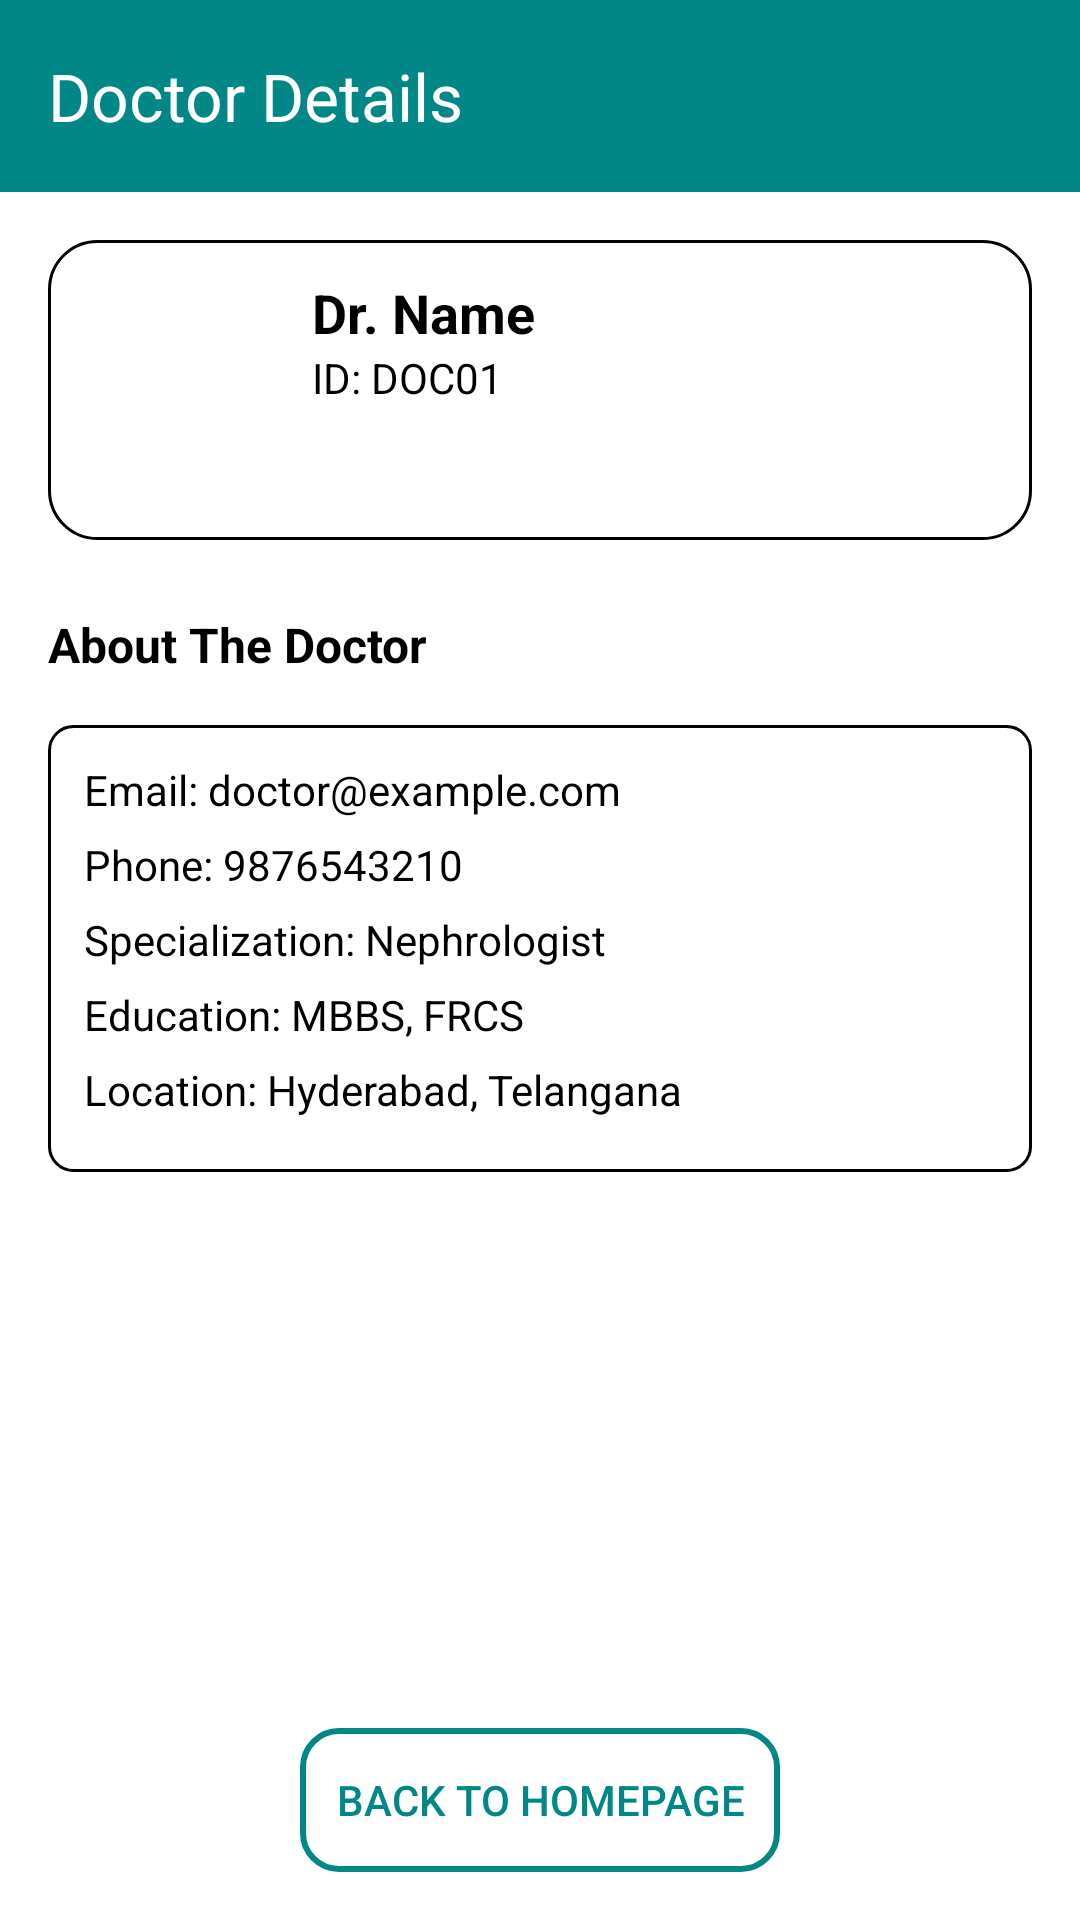

Layout XML and referenced resources for this Android screen:
<!-- AndroidManifest.xml: application theme Theme.RenalGuard -->
<!-- res/layout/activity_doc_details.xml -->
<?xml version="1.0" encoding="utf-8"?>
<LinearLayout xmlns:android="http://schemas.android.com/apk/res/android"
    xmlns:app="http://schemas.android.com/apk/res-auto"
    android:layout_width="match_parent"
    android:layout_height="match_parent"
    android:orientation="vertical"
    android:background="?attr/colorSurface">

    
    <com.google.android.material.appbar.MaterialToolbar
        android:id="@+id/topAppBar"
        android:layout_width="match_parent"
        android:layout_height="?attr/actionBarSize"
        android:background="?attr/colorPrimary"
        app:title="Doctor Details"
        app:titleTextColor="?attr/colorOnPrimary"
        app:navigationIcon="@drawable/ic_back_arrow"
        app:navigationContentDescription="Back" />

    
    <LinearLayout
        android:layout_width="match_parent"
        android:layout_height="wrap_content"
        android:layout_margin="16dp"
        android:background="@drawable/bg_card_theme_aware"
        android:orientation="horizontal"
        android:padding="12dp">

        <ImageView
            android:id="@+id/imgDoctor"
            android:layout_width="64dp"
            android:layout_height="64dp"
            android:src="@drawable/ic_doctor"
            android:contentDescription="Doctor" />

        <LinearLayout
            android:layout_width="0dp"
            android:layout_height="wrap_content"
            android:layout_weight="1"
            android:layout_marginStart="12dp"
            android:orientation="vertical">

            <TextView
                android:id="@+id/tvDoctorName"
                android:layout_width="wrap_content"
                android:layout_height="wrap_content"
                android:text="Dr. Name"
                android:textStyle="bold"
                android:textSize="18sp"
                android:textColor="?attr/colorOnSurface" />

            <TextView
                android:id="@+id/tvDoctorId"
                android:layout_width="wrap_content"
                android:layout_height="wrap_content"
                android:text="ID: DOC01"
                android:textSize="14sp"
                android:textColor="?attr/colorOnSurface" />
        </LinearLayout>
    </LinearLayout>

    
    <TextView
        android:layout_width="match_parent"
        android:layout_height="wrap_content"
        android:layout_marginHorizontal="16dp"
        android:layout_marginTop="8dp"
        android:text="About The Doctor"
        android:textSize="16sp"
        android:textStyle="bold"
        android:textColor="?attr/colorOnSurface" />

    
    <LinearLayout
        android:layout_width="match_parent"
        android:layout_height="wrap_content"
        android:layout_margin="16dp"
        android:background="@drawable/bg_outline_theme_aware"
        android:orientation="vertical"
        android:padding="12dp">

        <TextView
            android:id="@+id/tvDoctorEmail"
            android:layout_width="wrap_content"
            android:layout_height="wrap_content"
            android:text="Email: doctor@example.com"
            android:textSize="14sp"
            android:layout_marginBottom="6dp"
            android:textColor="?attr/colorOnSurface" />

        <TextView
            android:id="@+id/tvDoctorPhone"
            android:layout_width="wrap_content"
            android:layout_height="wrap_content"
            android:text="Phone: 9876543210"
            android:textSize="14sp"
            android:layout_marginBottom="6dp"
            android:textColor="?attr/colorOnSurface" />

        <TextView
            android:id="@+id/tvDoctorSpecialization"
            android:layout_width="wrap_content"
            android:layout_height="wrap_content"
            android:text="Specialization: Nephrologist"
            android:textSize="14sp"
            android:layout_marginBottom="6dp"
            android:textColor="?attr/colorOnSurface" />

        <TextView
            android:id="@+id/tvDoctorEducation"
            android:layout_width="wrap_content"
            android:layout_height="wrap_content"
            android:text="Education: MBBS, FRCS"
            android:textSize="14sp"
            android:layout_marginBottom="6dp"
            android:textColor="?attr/colorOnSurface" />

        <TextView
            android:id="@+id/tvDoctorLocation"
            android:layout_width="wrap_content"
            android:layout_height="wrap_content"
            android:text="Location: Hyderabad, Telangana"
            android:textSize="14sp"
            android:layout_marginBottom="6dp"
            android:textColor="?attr/colorOnSurface" />
    </LinearLayout>

    
    <View
        android:layout_width="match_parent"
        android:layout_height="0dp"
        android:layout_weight="1" />

    
    <Button
        android:id="@+id/btnBackToHome"
        android:layout_width="wrap_content"
        android:layout_height="wrap_content"
        android:layout_gravity="center_horizontal"
        android:layout_marginBottom="16dp"
        android:background="@drawable/bg_button_outline"
        android:text="Back To Homepage"
        android:textColor="?attr/colorPrimary" />
</LinearLayout>
<!-- resources referenced by this layout -->
<resources>
  <!-- drawable bg_button_outline (drawable) -->
  <shape xmlns:android="http://schemas.android.com/apk/res/android"
      android:shape="rectangle">
  
      
      <solid android:color="@android:color/transparent" />
  
      
      <stroke
          android:width="2dp"
          android:color="@color/teal_700" />
  
      
      <corners android:radius="12dp" />
  
      
      <padding
          android:left="12dp"
          android:top="8dp"
          android:right="12dp"
          android:bottom="8dp" />
  </shape>
  <!-- drawable bg_card_theme_aware (drawable) -->
  <?xml version="1.0" encoding="utf-8"?>
  <shape xmlns:android="http://schemas.android.com/apk/res/android"
      android:shape="rectangle">
      <solid android:color="?attr/colorSurface" />
      <corners android:radius="16dp" />
      <stroke
          android:width="1dp"
          android:color="?attr/colorOnSurface" /> 
      <padding
          android:left="12dp"
          android:top="12dp"
          android:right="12dp"
          android:bottom="12dp" />
      <size android:height="100dp" />
  </shape>
  <!-- drawable bg_outline_theme_aware (drawable) -->
  <?xml version="1.0" encoding="utf-8"?>
  <shape xmlns:android="http://schemas.android.com/apk/res/android">
      <solid android:color="?attr/colorSurface" />
      <stroke android:width="1dp" android:color="?attr/colorOnSurface" />
      <corners android:radius="8dp" />
  </shape>
  <style name="Theme.RenalGuard" parent="Base.Theme.RenalGuard" />
  <color name="teal_700">#018786</color>
  <style name="Base.Theme.RenalGuard" parent="Theme.Material3.DayNight.NoActionBar">
          <item name="colorPrimary">@color/teal_700</item>
          <item name="colorOnPrimary">@android:color/white</item>
          <item name="colorSecondary">@color/teal_200</item>
          <item name="colorOnSecondary">@android:color/black</item>
          <item name="android:statusBarColor" tools:targetApi="l">?attr/colorPrimary</item>
          <item name="android:navigationBarColor">@android:color/transparent</item>
          <item name="android:windowTranslucentStatus">true</item>
          <item name="android:windowTranslucentNavigation">true</item>
  
          
          <item name="colorSurface">@color/light_surface</item>
          <item name="colorOnSurface">@color/light_on_surface</item>
      </style>
  <color name="teal_200">#03DAC5</color>
  <color name="light_surface">#FFFFFF</color>
  <color name="light_on_surface">#000000</color>
</resources>
